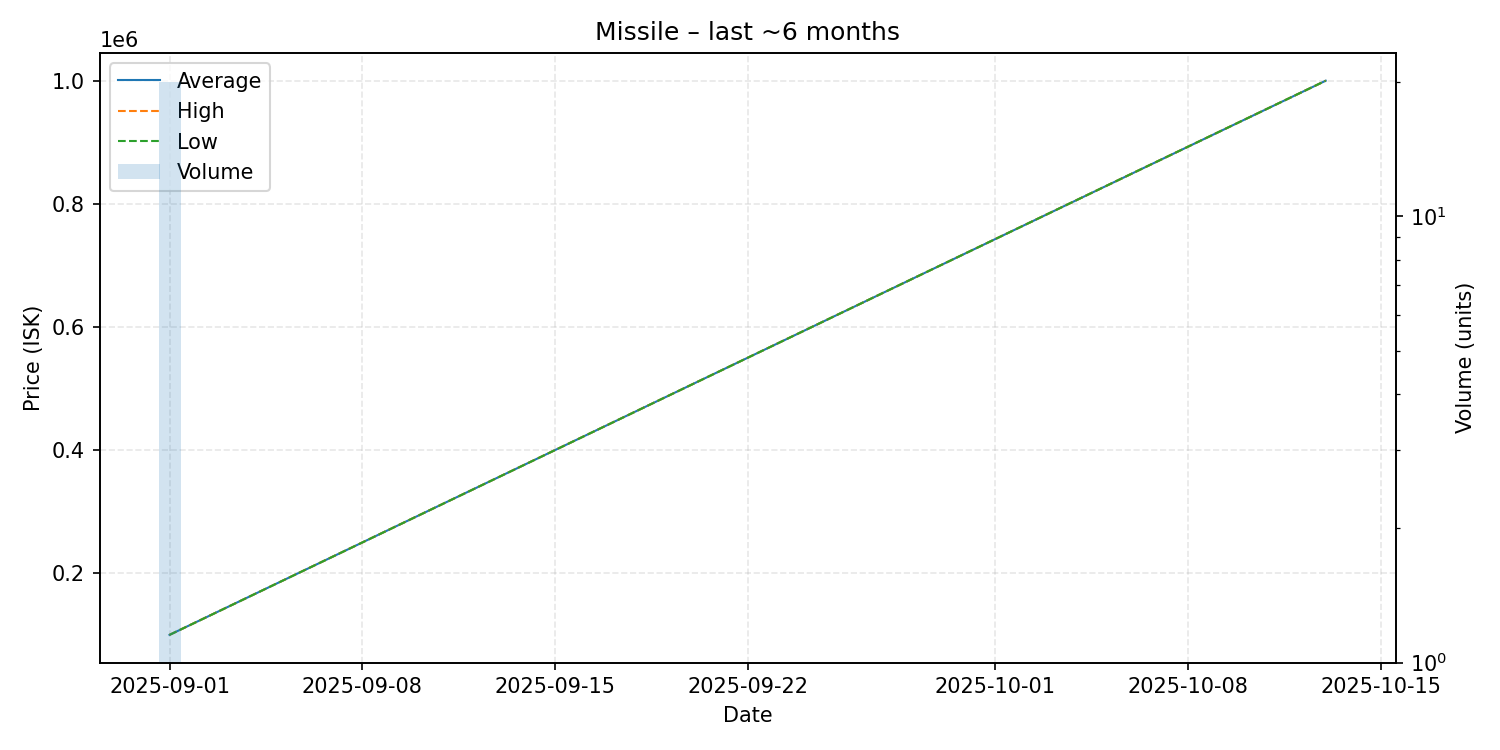

Data behind this chart, as committed beside it:
date, average, highest, lowest, order_count, volume
2025-09-01, 100000, 100000, 100000, 2, 20
2025-10-13, 1000000, 1000000, 1000000, 1, 1
